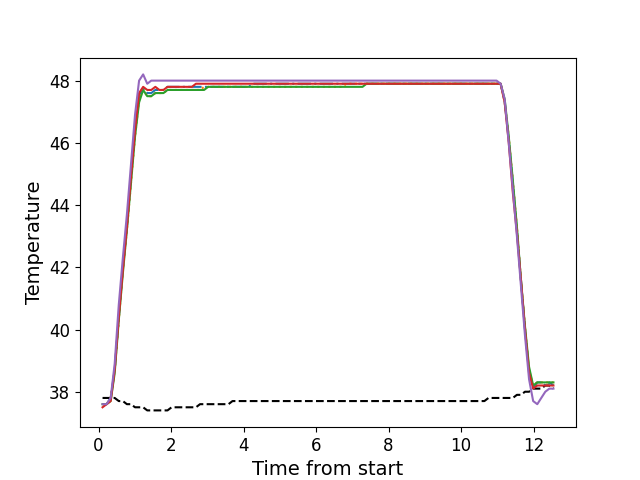

Source data for this figure (header and first rows):
, times, neutral, z1, z2, z3, z4, z5
0, 0.11, 37.8, 37.6, 37.6, 37.6, 37.5, 37.6
1, 0.222, 37.8, 37.6, 37.6, 37.6, 37.6, 37.6
2, 0.334, 37.8, 37.8, 37.8, 37.7, 37.7, 37.8
3, 0.445, 37.8, 38.7, 38.7, 38.6, 38.7, 38.9
4, 0.558, 37.7, 40.4, 40.3, 40.3, 40.4, 40.8
5, 0.67, 37.7, 42.0, 41.9, 41.8, 41.9, 42.3
6, 0.782, 37.6, 43.3, 43.2, 43.2, 43.3, 43.7
7, 0.894, 37.6, 44.9, 44.7, 44.7, 44.9, 45.3
8, 1.006, 37.5, 46.4, 46.2, 46.2, 46.4, 46.9
9, 1.118, 37.5, 47.5, 47.4, 47.3, 47.6, 48.0
10, 1.23, 37.5, 47.8, 47.7, 47.7, 47.8, 48.2
11, 1.343, 37.4, 47.6, 47.5, 47.5, 47.7, 47.9
12, 1.455, 37.4, 47.6, 47.5, 47.5, 47.7, 48.0
13, 1.567, 37.4, 47.7, 47.6, 47.6, 47.8, 48.0
14, 1.678, 37.4, 47.7, 47.6, 47.6, 47.7, 48.0
15, 1.79, 37.4, 47.7, 47.6, 47.6, 47.7, 48.0
16, 1.902, 37.4, 47.8, 47.7, 47.7, 47.8, 48.0
17, 2.015, 37.5, 47.8, 47.7, 47.7, 47.8, 48.0
18, 2.127, 37.5, 47.8, 47.7, 47.7, 47.8, 48.0
19, 2.239, 37.5, 47.8, 47.7, 47.7, 47.8, 48.0
20, 2.351, 37.5, 47.8, 47.7, 47.7, 47.8, 48.0
21, 2.463, 37.5, 47.8, 47.7, 47.7, 47.8, 48.0
22, 2.575, 37.5, 47.8, 47.7, 47.7, 47.8, 48.0
23, 2.687, 37.5, 47.8, 47.7, 47.7, 47.9, 48.0
24, 2.799, 37.6, 47.8, 47.7, 47.7, 47.9, 48.0
25, 2.912, 37.6, 47.8, 47.8, 47.7, 47.9, 48.0
26, 3.023, 37.6, 47.8, 47.8, 47.8, 47.9, 48.0
27, 3.136, 37.6, 47.8, 47.8, 47.8, 47.9, 48.0
28, 3.247, 37.6, 47.8, 47.8, 47.8, 47.9, 48.0
29, 3.359, 37.6, 47.8, 47.8, 47.8, 47.9, 48.0
30, 3.472, 37.6, 47.8, 47.8, 47.8, 47.9, 48.0
31, 3.584, 37.6, 47.8, 47.8, 47.8, 47.9, 48.0
32, 3.695, 37.7, 47.8, 47.8, 47.8, 47.9, 48.0
33, 3.807, 37.7, 47.8, 47.8, 47.8, 47.9, 48.0
34, 3.919, 37.7, 47.8, 47.8, 47.8, 47.9, 48.0
35, 4.033, 37.7, 47.8, 47.8, 47.8, 47.9, 48.0
36, 4.145, 37.7, 47.8, 47.8, 47.8, 47.9, 48.0
37, 4.257, 37.7, 47.9, 47.8, 47.8, 47.9, 48.0
38, 4.368, 37.7, 47.9, 47.8, 47.8, 47.9, 48.0
39, 4.481, 37.7, 47.9, 47.8, 47.8, 47.9, 48.0
40, 4.593, 37.7, 47.9, 47.8, 47.8, 47.9, 48.0
41, 4.704, 37.7, 47.9, 47.8, 47.8, 47.9, 48.0
42, 4.816, 37.7, 47.9, 47.8, 47.8, 47.9, 48.0
43, 4.929, 37.7, 47.9, 47.8, 47.8, 47.9, 48.0
44, 5.041, 37.7, 47.9, 47.8, 47.8, 47.9, 48.0
45, 5.152, 37.7, 47.9, 47.8, 47.8, 47.9, 48.0
46, 5.264, 37.7, 47.9, 47.8, 47.8, 47.9, 48.0
47, 5.376, 37.7, 47.9, 47.8, 47.8, 47.9, 48.0
48, 5.488, 37.7, 47.9, 47.8, 47.8, 47.9, 48.0
49, 5.601, 37.7, 47.9, 47.8, 47.8, 47.9, 48.0
50, 5.713, 37.7, 47.9, 47.8, 47.8, 47.9, 48.0
51, 5.825, 37.7, 47.9, 47.8, 47.8, 47.9, 48.0
52, 5.937, 37.7, 47.9, 47.8, 47.8, 47.9, 48.0
53, 6.049, 37.7, 47.9, 47.8, 47.8, 47.9, 48.0
54, 6.161, 37.7, 47.9, 47.8, 47.8, 47.9, 48.0
55, 6.273, 37.7, 47.9, 47.8, 47.8, 47.9, 48.0
56, 6.386, 37.7, 47.9, 47.8, 47.8, 47.9, 48.0
57, 6.497, 37.7, 47.9, 47.8, 47.8, 47.9, 48.0
58, 6.609, 37.7, 47.9, 47.8, 47.8, 47.9, 48.0
59, 6.721, 37.7, 47.9, 47.8, 47.8, 47.9, 48.0
... 52 more rows
